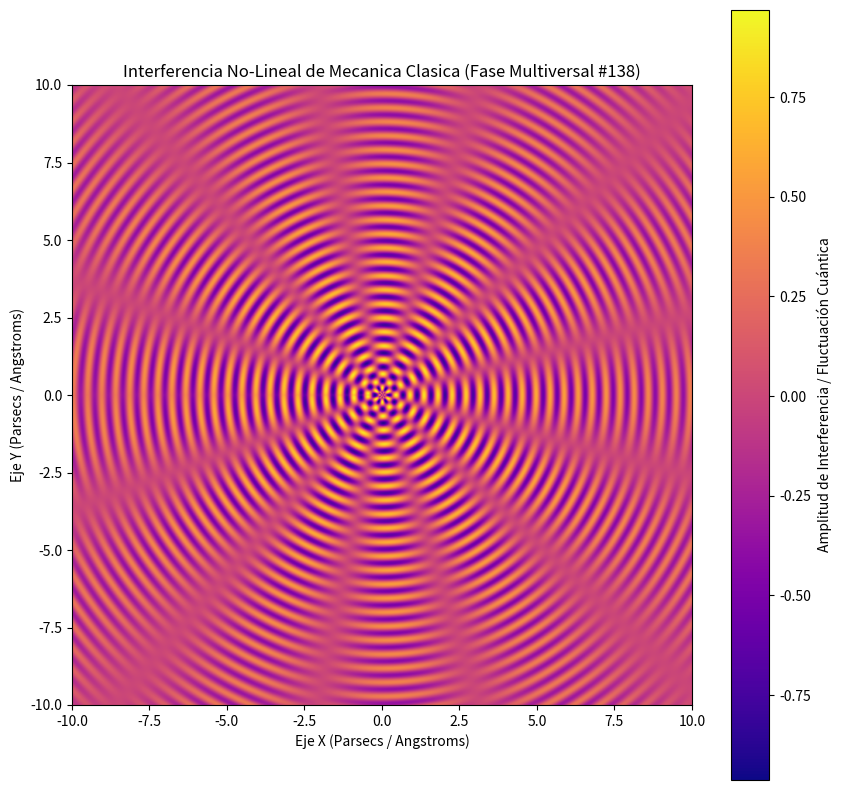

Write the Python code that produced this figure.
%matplotlib inline
# Simulación Multiversal: Mecanica Clasica - Variante 138
import numpy as np
import matplotlib.pyplot as plt

# Parámetros Físicos No-Lineales
omega_1 = 13.884
omega_2 = 6.196
lambda_decay = 0.103
phase_shift = 1.529

x = np.linspace(-10, 10, 800)
y = np.linspace(-10, 10, 800)
X, Y = np.meshgrid(x, y)

# Dinámica de Fluidos / Campos Tensor-Escalares (Fase Multiversal)
R = np.sqrt(X**2 + Y**2) + 1e-5
Z = (np.sin(omega_1 * R + phase_shift) * np.cos(omega_2 * np.arctan2(Y, X))) * np.exp(-lambda_decay * R)

plt.figure(figsize=(10, 10))
plt.imshow(Z, cmap='plasma', extent=[-10, 10, -10, 10], origin='lower')
plt.colorbar(label='Amplitud de Interferencia / Fluctuación Cuántica')
plt.title(r'Interferencia No-Lineal de Mecanica Clasica (Fase Multiversal #138)')
plt.xlabel('Eje X (Parsecs / Angstroms)')
plt.ylabel('Eje Y (Parsecs / Angstroms)')
plt.show()
